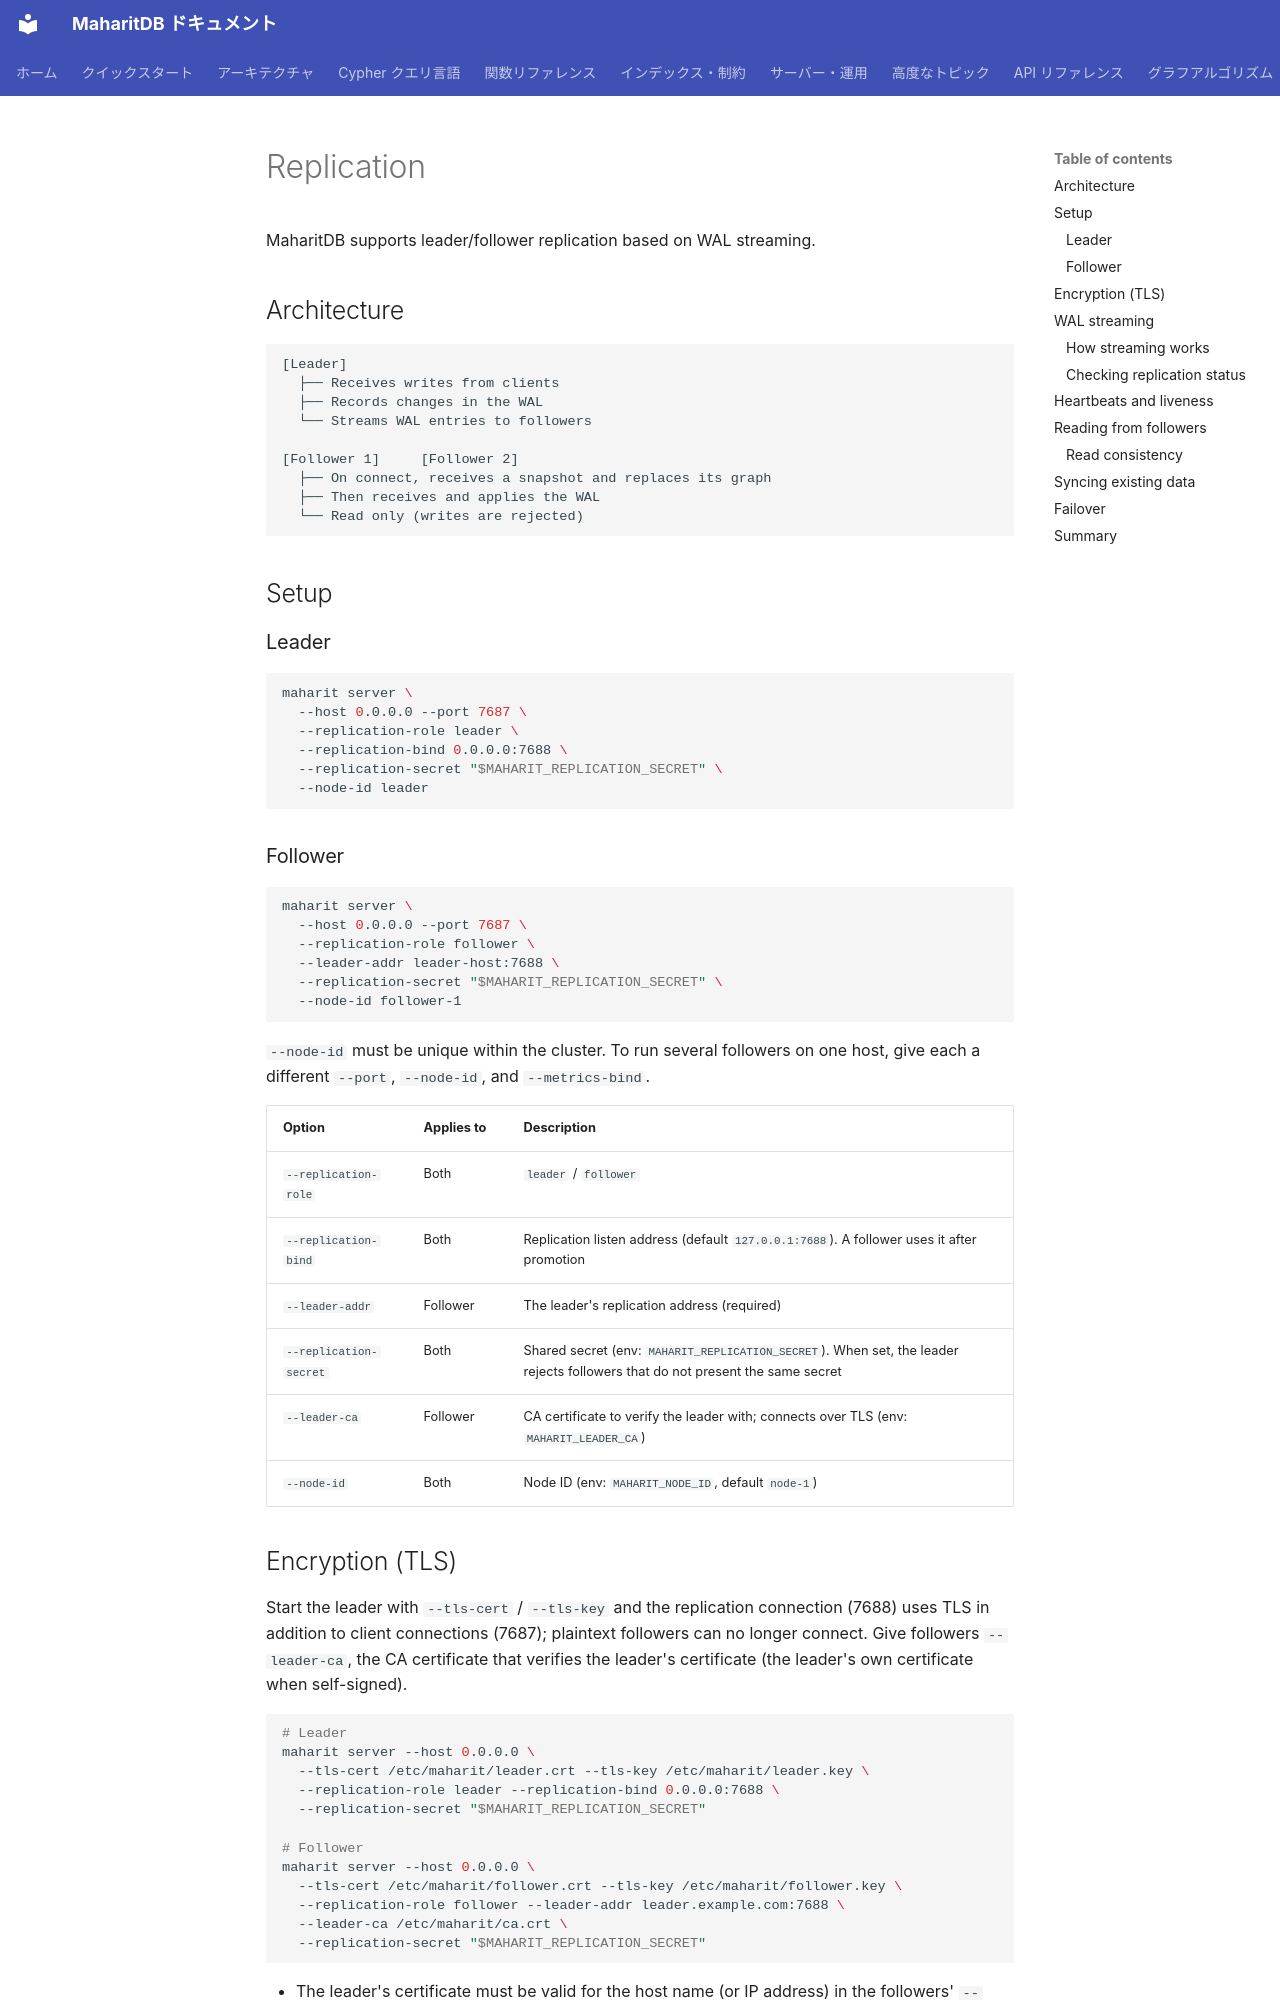

repository: Moto1829/maharit-db · page: advanced/replication.en/index.html · generator: mkdocs

---
title: Replication
parent: Advanced topics
nav_order: 2
source_commit: eefb1a37
---

# Replication

MaharitDB supports leader/follower replication based on WAL streaming.

## Architecture

```
[Leader]
  ├── Receives writes from clients
  ├── Records changes in the WAL
  └── Streams WAL entries to followers

[Follower 1]     [Follower 2]
  ├── On connect, receives a snapshot and replaces its graph
  ├── Then receives and applies the WAL
  └── Read only (writes are rejected)
```

## Setup

### Leader

```bash
maharit server \
  --host 0.0.0.0 --port 7687 \
  --replication-role leader \
  --replication-bind 0.0.0.0:7688 \
  --replication-secret "$MAHARIT_REPLICATION_SECRET" \
  --node-id leader
```

### Follower

```bash
maharit server \
  --host 0.0.0.0 --port 7687 \
  --replication-role follower \
  --leader-addr leader-host:7688 \
  --replication-secret "$MAHARIT_REPLICATION_SECRET" \
  --node-id follower-1
```

`--node-id` must be unique within the cluster. To run several followers on one host, give each a different `--port`, `--node-id`, and `--metrics-bind`.

| Option | Applies to | Description |
|-----------|------|------|
| `--replication-role` | Both | `leader` / `follower` |
| `--replication-bind` | Both | Replication listen address (default `127.0.0.1:7688`). A follower uses it after promotion |
| `--leader-addr` | Follower | The leader's replication address (required) |
| `--replication-secret` | Both | Shared secret (env: `MAHARIT_REPLICATION_SECRET`). When set, the leader rejects followers that do not present the same secret |
| `--leader-ca` | Follower | CA certificate to verify the leader with; connects over TLS (env: `MAHARIT_LEADER_CA`) |
| `--node-id` | Both | Node ID (env: `MAHARIT_NODE_ID`, default `node-1`) |
